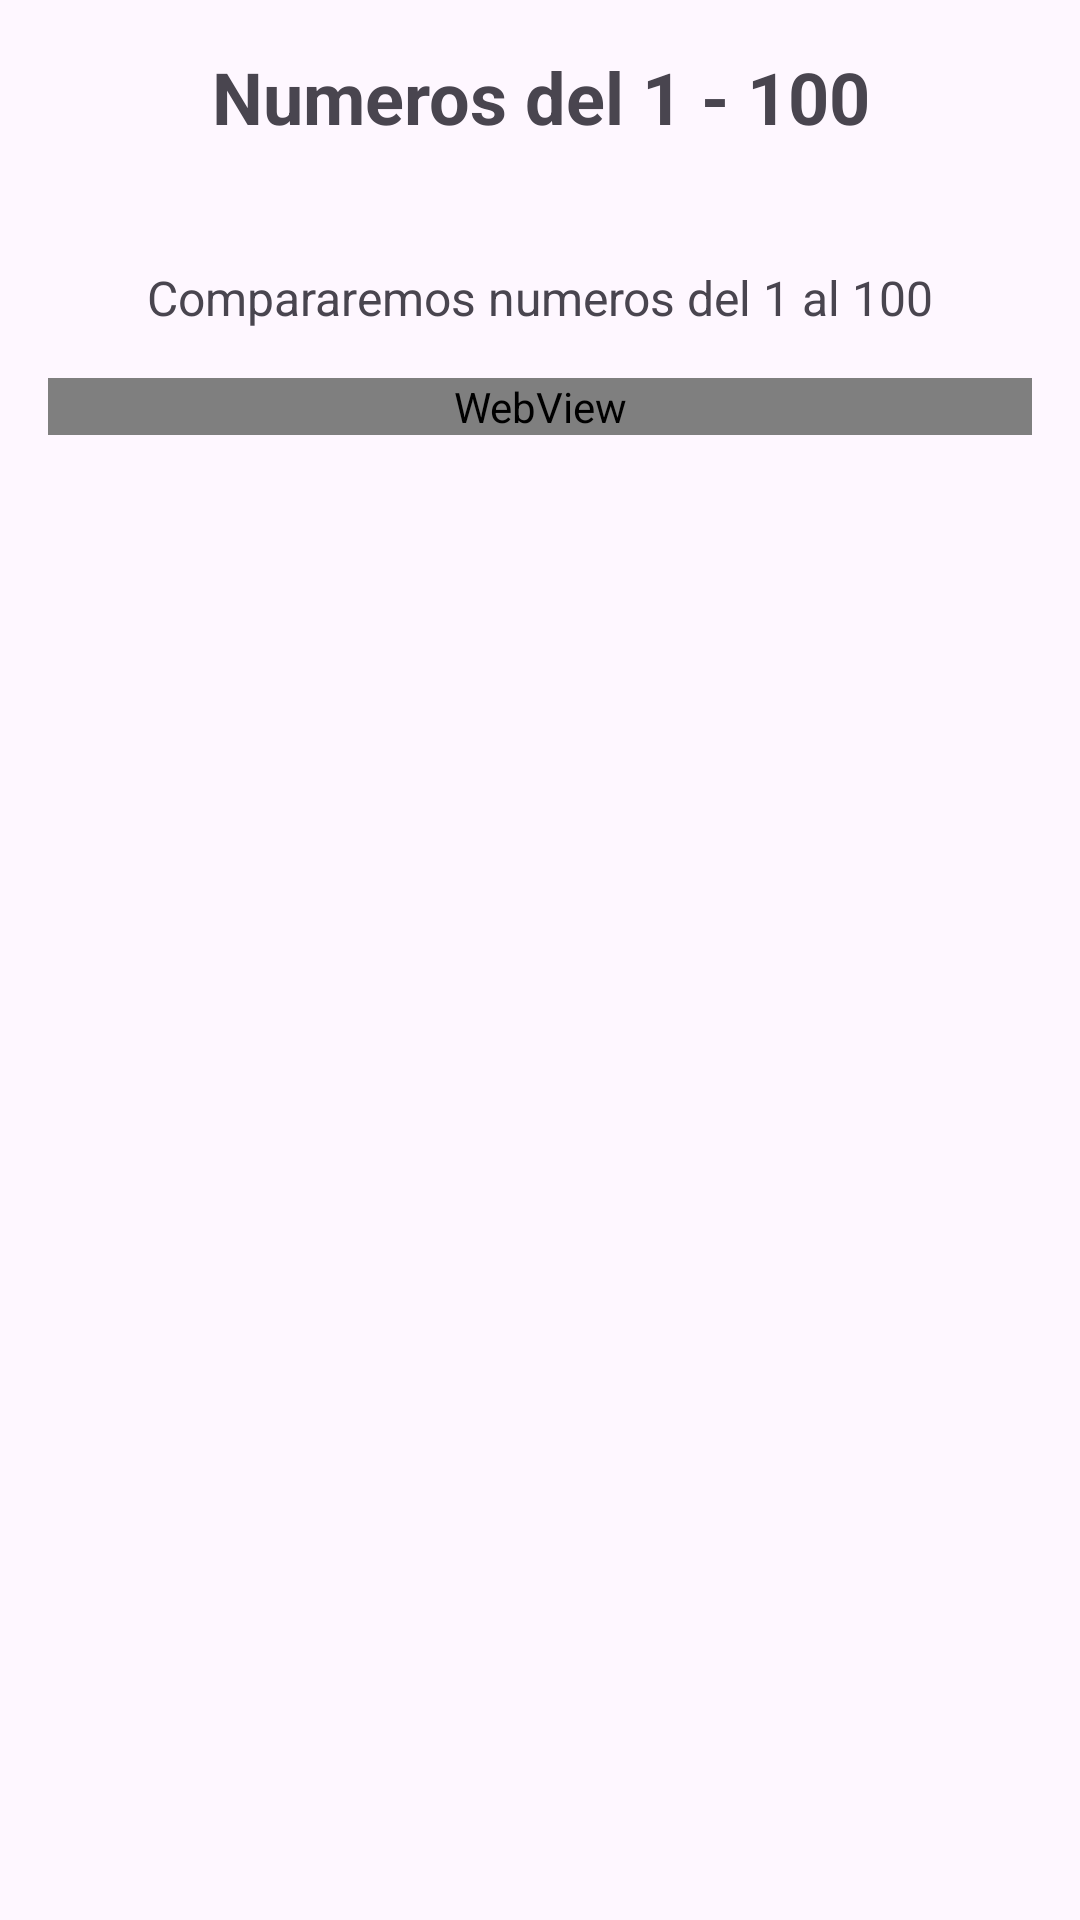

Here is an Android app screen rendered from its layout file. Give the layout XML and the strings, colors and styles it references.
<!-- AndroidManifest.xml: application theme Theme.AprendeConmigo1 -->
<!-- res/layout/activity_compararnumeros100.xml -->
<?xml version="1.0" encoding="utf-8"?>
<androidx.constraintlayout.widget.ConstraintLayout xmlns:android="http://schemas.android.com/apk/res/android"
    xmlns:app="http://schemas.android.com/apk/res-auto"
    xmlns:tools="http://schemas.android.com/tools"
    android:id="@+id/main"
    android:layout_width="match_parent"
    android:layout_height="match_parent"
    tools:context=".compararnumeros100"
    android:orientation="vertical"
    android:background="@drawable/cut_card_background"
    android:padding="16dp">

    <TextView
        android:id="@+id/tv_titulo"
        android:layout_width="wrap_content"
        android:layout_height="wrap_content"
        android:text="Numeros del 1 - 100"
        android:textSize="24sp"
        android:textStyle="bold"
        android:layout_marginBottom="16dp"
        app:layout_constraintTop_toTopOf="parent"
        app:layout_constraintStart_toStartOf="parent"
        app:layout_constraintEnd_toEndOf="parent"
        android:gravity="center" />

    <TextView
        android:id="@+id/tv_descripcion"
        android:layout_width="0dp"
        android:layout_height="wrap_content"
        android:layout_marginTop="40dp"
        android:gravity="center"
        android:text="Compararemos numeros del 1 al 100"
        android:textSize="16sp"
        app:layout_constraintEnd_toEndOf="parent"
        app:layout_constraintHorizontal_bias="0.0"
        app:layout_constraintStart_toStartOf="parent"
        app:layout_constraintTop_toBottomOf="@id/tv_titulo" />

    <WebView
        android:id="@+id/webview"
        android:layout_width="0dp"
        android:layout_height="wrap_content"
        android:layout_marginTop="16dp"
        app:layout_constraintEnd_toEndOf="parent"
        app:layout_constraintHorizontal_bias="0.0"
        app:layout_constraintStart_toStartOf="parent"
        app:layout_constraintTop_toBottomOf="@id/tv_descripcion" />


</androidx.constraintlayout.widget.ConstraintLayout>
<!-- resources referenced by this layout -->
<resources>
  <style name="Theme.AprendeConmigo1" parent="Base.Theme.AprendeConmigo1" />
  <style name="Base.Theme.AprendeConmigo1" parent="Theme.Material3.DayNight.NoActionBar">
          
          
      </style>
</resources>
